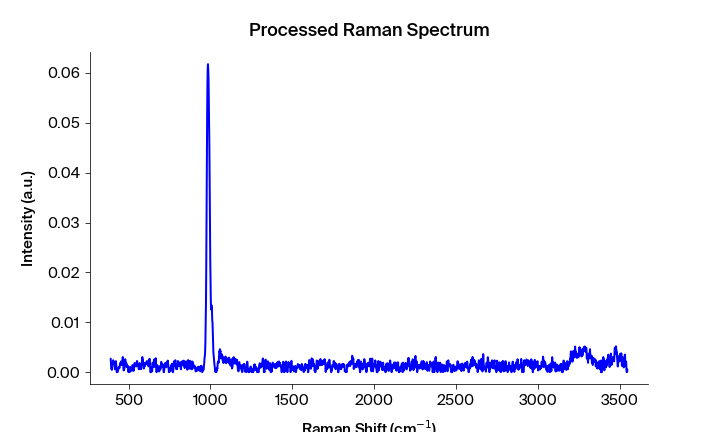

Source data for this figure (header and first rows):
Pixels #, Intensity (a.u.), Wavelength (nm), Raman shift (cm-1), Raman shift (cm-1) adjusted, Filtered Intensity (a.u.), Baselined Filtered Intensity (a.u.)
0.0, 0.002712, 543.3, 391.5, 390.9, 0.0006768, 0.0006704
1.0, 0.001871, 543.4, 393.4, 392.7, 0.0006768, 0.0006704
2.0, 0.0006768, 543.4, 395.3, 394.6, 0.0006768, 0.0006704
3.0, 0.0006013, 543.5, 397.1, 396.4, 0.0006768, 0.0006704
4.0, 0.0004651, 543.5, 399, 398.3, 0.0006768, 0.0006704
5.0, 0.001352, 543.6, 400.9, 400.2, 0.001352, 0.001346
6.0, 0.001634, 543.6, 402.7, 402, 0.001634, 0.001628
7.0, 0.001776, 543.7, 404.6, 403.9, 0.001776, 0.001769
8.0, 0.002385, 543.8, 406.4, 405.7, 0.001912, 0.001906
9.0, 0.001912, 543.8, 408.3, 407.6, 0.002101, 0.002095
10.0, 0.002178, 543.9, 410.2, 409.5, 0.002101, 0.002095
11.0, 0.002101, 543.9, 412, 411.3, 0.001912, 0.001906
12.0, 0.001499, 544, 413.9, 413.2, 0.001499, 0.001493
13.0, 0.001054, 544, 415.7, 415, 0.001054, 0.001048
14.0, 0.0005688, 544.1, 417.6, 416.9, 0.001054, 0.001048
15.0, 0.0006432, 544.1, 419.5, 418.7, 0.001054, 0.001048
16.0, 0.001121, 544.2, 421.3, 420.6, 0.001121, 0.001115
17.0, 0.002203, 544.3, 423.2, 422.5, 0.001217, 0.001211
18.0, 0.001565, 544.3, 425, 424.3, 0.001217, 0.001211
19.0, 0.001217, 544.4, 426.9, 426.2, 0.001217, 0.001211
20.0, 0.0, 544.4, 428.8, 428, 0.0001726, 0.0001662
21.0, 0.0001726, 544.5, 430.6, 429.9, 5.26613e-05, 4.631384480029919e-05
22.0, 5.26613e-05, 544.5, 432.5, 431.7, 5.26613e-05, 4.631383882192461e-05
23.0, 3.26812e-05, 544.6, 434.3, 433.6, 0.0001726, 0.0001662
24.0, 0.0004092, 544.6, 436.2, 435.4, 0.0004092, 0.0004028
25.0, 0.0004783, 544.7, 438, 437.3, 0.0004783, 0.0004719
26.0, 0.0009262, 544.7, 439.9, 439.1, 0.0007818, 0.0007755
27.0, 0.0007818, 544.8, 441.7, 441, 0.0008189, 0.0008125
28.0, 0.0009644, 544.9, 443.6, 442.8, 0.0009262, 0.0009198
29.0, 0.0008189, 544.9, 445.5, 444.7, 0.0009644, 0.0009581
30.0, 0.001279, 545, 447.3, 446.5, 0.001279, 0.001273
31.0, 0.001792, 545, 449.2, 448.4, 0.001541, 0.001535
32.0, 0.001683, 545.1, 451, 450.2, 0.001683, 0.001677
33.0, 0.001541, 545.1, 452.9, 452.1, 0.001792, 0.001786
34.0, 0.002148, 545.2, 454.7, 453.9, 0.001869, 0.001862
35.0, 0.001888, 545.2, 456.6, 455.8, 0.001869, 0.001862
36.0, 0.001869, 545.3, 458.4, 457.6, 0.001869, 0.001862
37.0, 0.001406, 545.4, 460.3, 459.5, 0.001869, 0.001862
38.0, 0.001698, 545.4, 462.1, 461.3, 0.001869, 0.001862
39.0, 0.00253, 545.5, 464, 463.2, 0.001723, 0.001717
40.0, 0.003037, 545.5, 465.8, 465, 0.001723, 0.001717
41.0, 0.001723, 545.6, 467.7, 466.9, 0.001723, 0.001717
42.0, 0.0007705, 545.6, 469.5, 468.7, 0.0007705, 0.0007642
43.0, 0.0003484, 545.7, 471.4, 470.6, 0.0006972, 0.0006908
44.0, 0.0006972, 545.7, 473.2, 472.4, 0.0006972, 0.0006908
45.0, 0.0005936, 545.8, 475.1, 474.3, 0.0006972, 0.0006908
46.0, 0.001087, 545.8, 476.9, 476.1, 0.001087, 0.001081
47.0, 0.002066, 545.9, 478.8, 477.9, 0.002066, 0.00206
48.0, 0.002587, 546, 480.6, 479.8, 0.002066, 0.00206
49.0, 0.002203, 546, 482.4, 481.6, 0.002066, 0.00206
50.0, 0.002006, 546.1, 484.3, 483.5, 0.002006, 0.002
51.0, 0.00188, 546.1, 486.1, 485.3, 0.00188, 0.001873
52.0, 0.001823, 546.2, 488, 487.2, 0.001823, 0.001817
53.0, 0.00109, 546.2, 489.8, 489, 0.001438, 0.001432
54.0, 0.001438, 546.3, 491.7, 490.8, 0.001294, 0.001287
55.0, 0.001011, 546.3, 493.5, 492.7, 0.001169, 0.001162
56.0, 0.001294, 546.4, 495.4, 494.5, 0.001169, 0.001162
57.0, 0.001169, 546.5, 497.2, 496.4, 0.001011, 0.001005
58.0, 0.0003573, 546.5, 499, 498.2, 0.0005238, 0.0005175
59.0, 0.0, 546.6, 500.9, 500, 0.0003573, 0.000351
... 1,988 more rows
